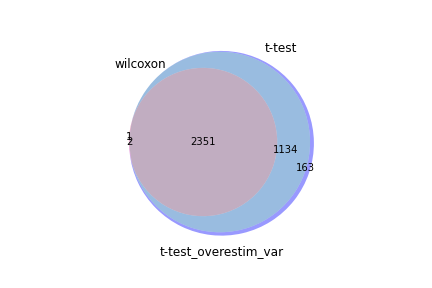

The file beside this chart, header and first rows:
wilcoxon, t-test, t-test_overestim_var
Lgals1, Ccl5, Ccl5
Ccl5, Ly6c2, Ly6c2
Ly6c2, S100a4, Lgals1
S100a10, Lgals1, S100a4
S100a6, S100a6, S100a6
S100a4, Ahnak, Ahnak
Nkg7, Gzmb, S100a10
Ahnak, S100a10, Gzmb
Tmsb4x, Bhlhe40, Nkg7
Gzmb, Ctla2a, Bhlhe40
Srgn, Tmsb4x, Tmsb4x
Sub1, Nkg7, Ctla2a
Lsp1, Ifng, Hopx
Itga4, Klrc1, Id2
Ctsd, Hopx, Ifng
Id2, Il18rap, Klrc1
Ctla2a, Id2, Itga4
Bhlhe40, Itgb1, Il18rap
H2-D1, Itga4, Itgb1
Hopx, Rora, Ctsd
Hmgb2, Ccr2, Tnfaip3
Ifng, Tnfaip3, Srgn
Abracl, Ctsd, Lsp1
Rac2, Klrk1, Rora
Crip1, Srgn, Sub1
Ms4a4b, Lsp1, Ccr2
Itgb1, Sub1, H2-D1
Myl6, Ccl4, Klrk1
Actg1, Lgals3, Hmgb2
Tnfaip3, Dusp5, S100a13
Klrc1, H2-D1, Crip1
S100a13, Hmgb2, Abracl
Laptm5, Zeb2, Dusp5
Cyba, S100a13, Ccl4
Thy1, Plek, Lgals3
Il18rap, Crip1, Ms4a4b
H2-Q7, Abracl, Thy1
S100a11, Klrc2, Pim1
Actb, Pim1, Actg1
Pim1, Thy1, Rac2
Cd48, Ms4a4b, Plek
Rora, Dennd4a, Klf6
Dnajc15, Actg1, Cd28
Klf6, Bcl2a1b, Dennd4a
Ccl4, Cd28, Zeb2
H2az1, Il18r1, Il18r1
Rap1b, Klf6, Cd48
Cd28, Klrg1, Klrc2
Klrk1, Rac2, Actb
Gmfg, Cd48, S100a11
Ccr2, Actb, Myl6
Dusp5, Zyx, Bcl2a1b
H3f3b, S100a11, Zyx
Lgals3, Anxa2, H2-Q7
Zyx, Myl6, Cyba
Pycard, H2-Q7, Laptm5
Il18r1, Cyba, Klrg1
Ubb, Gzmk, Anxa2
Dennd4a, Laptm5, Dnajc15
Sh3bgrl3, Itgax, Itgal
... 3,590 more rows
